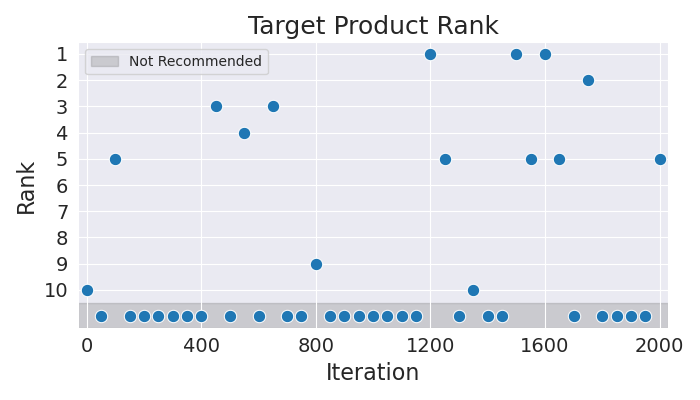

Data behind this chart, as committed beside it:
Iteration, Rank
0, 10
50, 11
100, 5
150, 11
200, 11
250, 11
300, 11
350, 11
400, 11
450, 3
500, 11
550, 4
600, 11
650, 3
700, 11
750, 11
800, 9
850, 11
900, 11
950, 11
1000, 11
1050, 11
1100, 11
1150, 11
1200, 1
1250, 5
1300, 11
1350, 10
1400, 11
1450, 11
1500, 1
1550, 5
1600, 1
1650, 5
1700, 11
1750, 2
1800, 11
1850, 11
1900, 11
1950, 11
2000, 5
